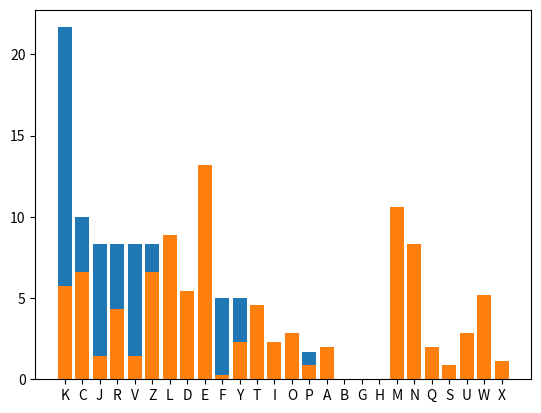

Write the Python code that produced this figure.
##### Import libraries #####

import string
import math
import matplotlib.pyplot as plt


##### Helper functions #####

def convert_letter_to_number(letter):
    # Define constant that will allow us to move the letter codes by 97
    MOVE_NUMBER = 97
    # Convert input to ASCII (97 to 122)
    number_ascii = ord(letter)
    # Move number to lie in the range 0 to 25
    number = number_ascii - MOVE_NUMBER
    return number

def convert_number_to_letter(number):
    # Define constant that will allow us to move the letter codes by 97
    MOVE_NUMBER = 97
    # Move number to lie in the ASCII range 97 to 122
    number_ascii = number + MOVE_NUMBER
    # Convert number to letter
    letter = chr(number_ascii)
    return letter

def generate_units(n):
    unit_list = []
    for m in range(1, n):
        if math.gcd(m, n) == 1:
            unit_list.append(m)
    return unit_list


##### Affine encryption functions #####

def affine_encrypt_letter(plaintext_letter, key, m = 1):
    # Replace uppercase with lowercase
    plaintext_letter = plaintext_letter.lower()
    # Check if plaintext_letter is a lowercase letter
    if ord(plaintext_letter) >= 97 and ord(plaintext_letter) <= 122:
        plaintext_number = convert_letter_to_number(plaintext_letter)
        ciphertext_number = (m* plaintext_number + key) % 26
        ciphertext_letter = convert_number_to_letter(ciphertext_number)
        return ciphertext_letter.upper()
    else:
        # If we get to this spot, we know we don't have a letter at all,
        # so just return the character as is
        return plaintext_letter

def affine_encrypt(plaintext, key, m = 1):
    # Stop if m is not chosen appropriately
    if math.gcd(m, 26) != 1:
        print("The value of m must be relatively prime to 26!")
    else:
        ciphertext = ""
        for letter in plaintext:
            ciphertext_letter = affine_encrypt_letter(letter, key, m)
            ciphertext = ciphertext + ciphertext_letter
        return ciphertext

def affine_decrypt(ciphertext, key, m = 1):
    # Stop if m is not chosen appropriately
    if math.gcd(m, 26) != 1:
        print("The value of m must be relatively prime to 26!")
    else:
        m_inv = pow(m, -1, mod = 26)
        plaintext = affine_encrypt(ciphertext, -m_inv*key, m_inv)
        return plaintext.lower()


##### Frequency analysis functions #####

def freq_bar(letter_frequencies):
    plt.bar(*zip(*letter_frequencies.items()))
    plt.show()

def analyze_frequencies(text, output_format = "count", sort = False):
    # Store uppercase alphabet
    alph_upper = string.ascii_uppercase
    # Convert text to uppercase
    text = text.upper()
    # Initialize frequencies to 0
    frequencies = {}
    for letter in alph_upper:
        frequencies[letter] = 0
    # Go through the text and for each letter,
    # add 1 to the value corresponding to that letter
    for letter in text:
        if letter in alph_upper:
            frequencies[letter] += 1
    # Check output_format argument
    if output_format not in ["count", "percent"]:
        print('The output format must be either "count" or "percent".')
        return
    elif output_format == "percent":
        total_letters = sum(frequencies.values())
        for letter in frequencies:
            frequencies[letter] = round(100 * frequencies[letter]/total_letters, ndigits = 3)
    # Check sort argument
    if sort:
        frequencies = dict(sorted(frequencies.items(), key = lambda item: item[1], reverse = True))
    print(frequencies)
    # Create bar graph
    freq_bar(frequencies)


##### English letter frequencies (alphebtic and sorted by frequency) #####

ENGLISH_LETTER_FREQ = {
    "A": 8.167, "B": 1.492, "C": 2.782, "D": 4.253, "E": 12.702, "F": 2.228, "G": 2.015, "H": 6.094, "I": 6.966, "J": 0.153, "K": 0.772, "L": 4.025, "M": 2.406, "N": 6.749, "O": 7.507, "P": 1.929, "Q": 0.095, "R": 5.987, "S": 6.327, "T": 9.056, "U": 2.758, "V": 0.978, "W": 2.360, "X": 0.150, "Y": 1.974, "Z": 0.074
}

ENGLISH_LETTER_FREQ_SORT = dict(sorted(ENGLISH_LETTER_FREQ.items(), key = lambda item: item[1], reverse = True))

ciphertext_example1 = "KYZJKVOKZJRCZKKCVLELJLRCZEKYRKKZJRTKLRCCPKYVDFJKTFDDFECVKKVI"

# Add code here to make a bar chart

analyze_frequencies(ciphertext_example1, output_format = "percent", sort = True)

def shift_decrypt_freq_test(ciphertext, ciphertext_letter_guess, plaintext_letter_guess = "e"):
    # Do stuff here
    return(plaintext)

ord("k")

ord("e")

ord("k") - ord("e")

# Add code here to subtract ASCII codes

def shift_decrypt_freq(ciphertext, ciphertext_letter_guess, plaintext_letter_guess = "e"):
    key_guess = ord(ciphertext_letter_guess.lower()) - ord(plaintext_letter_guess.lower())
    plaintext = affine_decrypt(ciphertext, key = key_guess)
    print("key = " + str(key_guess))
    print(plaintext)

ciphertext_example1

shift_decrypt_freq(ciphertext_example1, "K", "e")

shift_decrypt_freq(ciphertext_example1, "K")

# Add code here to try again

ord("K".lower()) - ord("t")

# Add code here to encrypt the message

# Add code here to perform a frequency analysis of the ciphertext

# Add code here to apply the function shift_decrypt_freq to the ciphertext
# with your guess for the ciphertext letter and its matching plaintext letter.
# (Your guess should be based on the results of the frequency analysis above.)

# Add code here to test the shift_decrypt_freq function with a non-letter character guess

plaintext_example2 = """
For instance, on the planet Earth, man had always assumed that he was more intelligent than dolphins because he had achieved so much—the wheel, New York, wars and so on—whilst all the dolphins had ever done was muck about in the water having a good time. But conversely, the dolphins had always believed that they were far more intelligent than man—for precisely the same reasons.”
― Douglas Adams, The Hitchhiker's Guide to the Galaxy
"""

# Add code here to perform a frequency analysis of plaintext_example2

ciphertext_example2 = affine_encrypt(plaintext_example2, key = 12, m = 11)
ciphertext_example2

plaintext_example2 = """For instance, on the planet Earth, man had always assumed that he was more intelligent than dolphins because he had achieved so much—the wheel, New York, wars and so on—whilst all the dolphins had ever done was muck about in the water having a good time. But conversely, the dolphins had always believed that they were far more intelligent than man—for precisely the same reasons.” ― Douglas Adams, The Hitchhiker's Guide to the Galaxy"""

ciphertext_example2 = affine_encrypt(plaintext_example2, key = 12, m = 11)
ciphertext_example2

affine_decrypt(ciphertext_example2, key = 12, m = 11)

analyze_frequencies(ciphertext_example2, output_format = "percent", sort = True)

def solve_affine_congruences(c1, c2, p1, p2, mod = 26):
    solution_list = []
    m_list = generate_units(mod)
    for k in range(0, mod):
        for m in m_list:
            # Check if c = m*p + k
            # or, equivalently, c - m*p - k = 0
            if (c1 - m*p1 - k) % mod == 0 and (c2 - m*p2 - k) % mod == 0 :
                solution_list.append((k, m))
    return(solution_list)

solve_affine_congruences(c1 = 4, c2 = 13, p1 = 4, p2 = 19, mod = 26)

def affine_decrypt_freq(ciphertext, ciphertext_letter1_guess, ciphertext_letter2_guess, \
                        plaintext_letter1_guess = "e", plaintext_letter2_guess = "t"):
    # Convert letters to numbers
    p1_guess = convert_letter_to_number(plaintext_letter1_guess.lower())
    c1_guess = convert_letter_to_number(ciphertext_letter1_guess.lower())
    p2_guess = convert_letter_to_number(plaintext_letter2_guess.lower())
    c2_guess = convert_letter_to_number(ciphertext_letter2_guess.lower())
    # Solve system of linear congruences
    solution_list = solve_affine_congruences(c1_guess, c2_guess, p1_guess, p2_guess, mod = 26)
    if solution_list:
        for solution_pair in solution_list:
            print("(k, m) = " + str(solution_pair))
            print(affine_decrypt(ciphertext, key = solution_pair[0], m = solution_pair[1]))
    else:
        print("No solution")

affine_decrypt_freq(ciphertext_example2, "E", "M")

affine_decrypt_freq(ciphertext_example2, "E", "M", "e", "a")

# Add code here to conduct a frequency analysis on the text

# Add code here to apply the function affine_decrypt_freq to the ciphertext
# with your guesses for two ciphertext letters and their two matching plaintext letters.
# (Your guesses should be based on the results of the frequency analysis above.)

# Add code here to conduct a frequency analysis on the text

# Add code here to apply the function affine_decrypt_freq to the ciphertext
# with your guesses for two ciphertext letters and their two matching plaintext letters.
# (Your guesses should be based on the results of the frequency analysis above.)